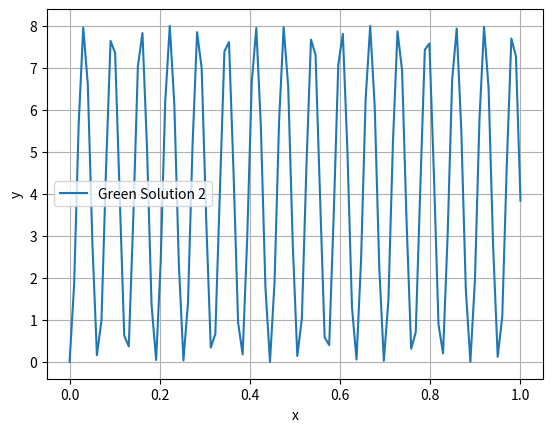
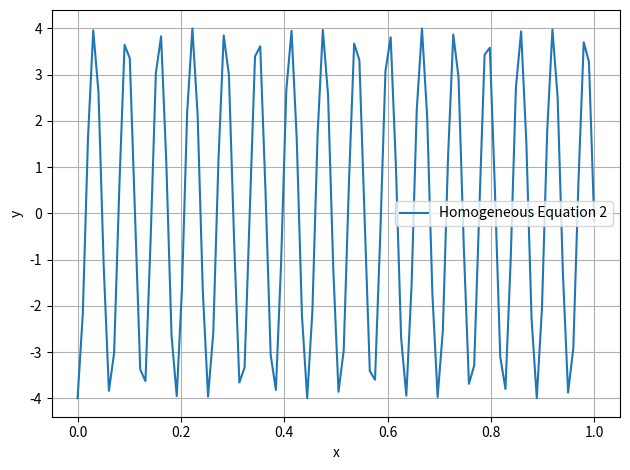

Source code (Python) for these figures, in order:
#Greens Function visualized in Python

import numpy as np
from scipy.integrate import odeint
import matplotlib.pyplot as plt
import math

g1 = []
g2 = []

h1 = []
h2 = []

def homo_1(x):
    return (3/2)-((3/4)*math.exp(-2*x))

def homo_2(x):
    return -4 * math.cos(x)

# Define the differential equation for y'' + 2y' + 2 = 2x
'''
def diff_eq_1(y, x):
    y0, y1 = y
    dydx = [-y1, 2 - 2*x - 2*y1]
    return dydx
    '''

# Define the differential equation for y'' + y = 4
'''
def diff_eq_2(y, x):
    y0, y1 = y
    dydx = [y1, 4 - y0]
    return dydx
    '''

# Set initial conditions and range of x values
y0 = [0, 0]
x = np.linspace(0, 1, 100)

def gfunc_1(x):
    return ((math.pow(x, 2))/2) -((3*x)/2)+(3/4)-((3*(math.exp(-2*x)))/4)

def gfunc_2(x):
    return -4 * math.cos(x) + 4

for i in range(100):
    g1.append(gfunc_1(i))
    g2.append(gfunc_2(i))

    h1.append(homo_1(i))
    h2.append(homo_2(i))
# Plot the solutions
#plt.figure(1)
#plt.plot(x, g1, label='Green Solution 1')
#plt.legend(loc='best')
#plt.xlabel('x')
#plt.ylabel('y')
#plt.grid()

plt.figure(2)
plt.plot(x, g2, label='Green Solution 2')
plt.legend(loc='best')
plt.xlabel('x')
plt.ylabel('y')
plt.grid()

#plt.figure(3)
#plt.plot(x, h1, label ='Homogeneous Equation 1')
#plt.legend(loc='best')
#plt.xlabel('x')
#plt.ylabel('y')
#plt.grid()

plt.figure(4)
plt.plot(x, h2, label = 'Homogeneous Equation 2')
plt.legend(loc='best')
plt.xlabel('x')
plt.ylabel('y')
plt.grid()

plt.tight_layout()
plt.show()
